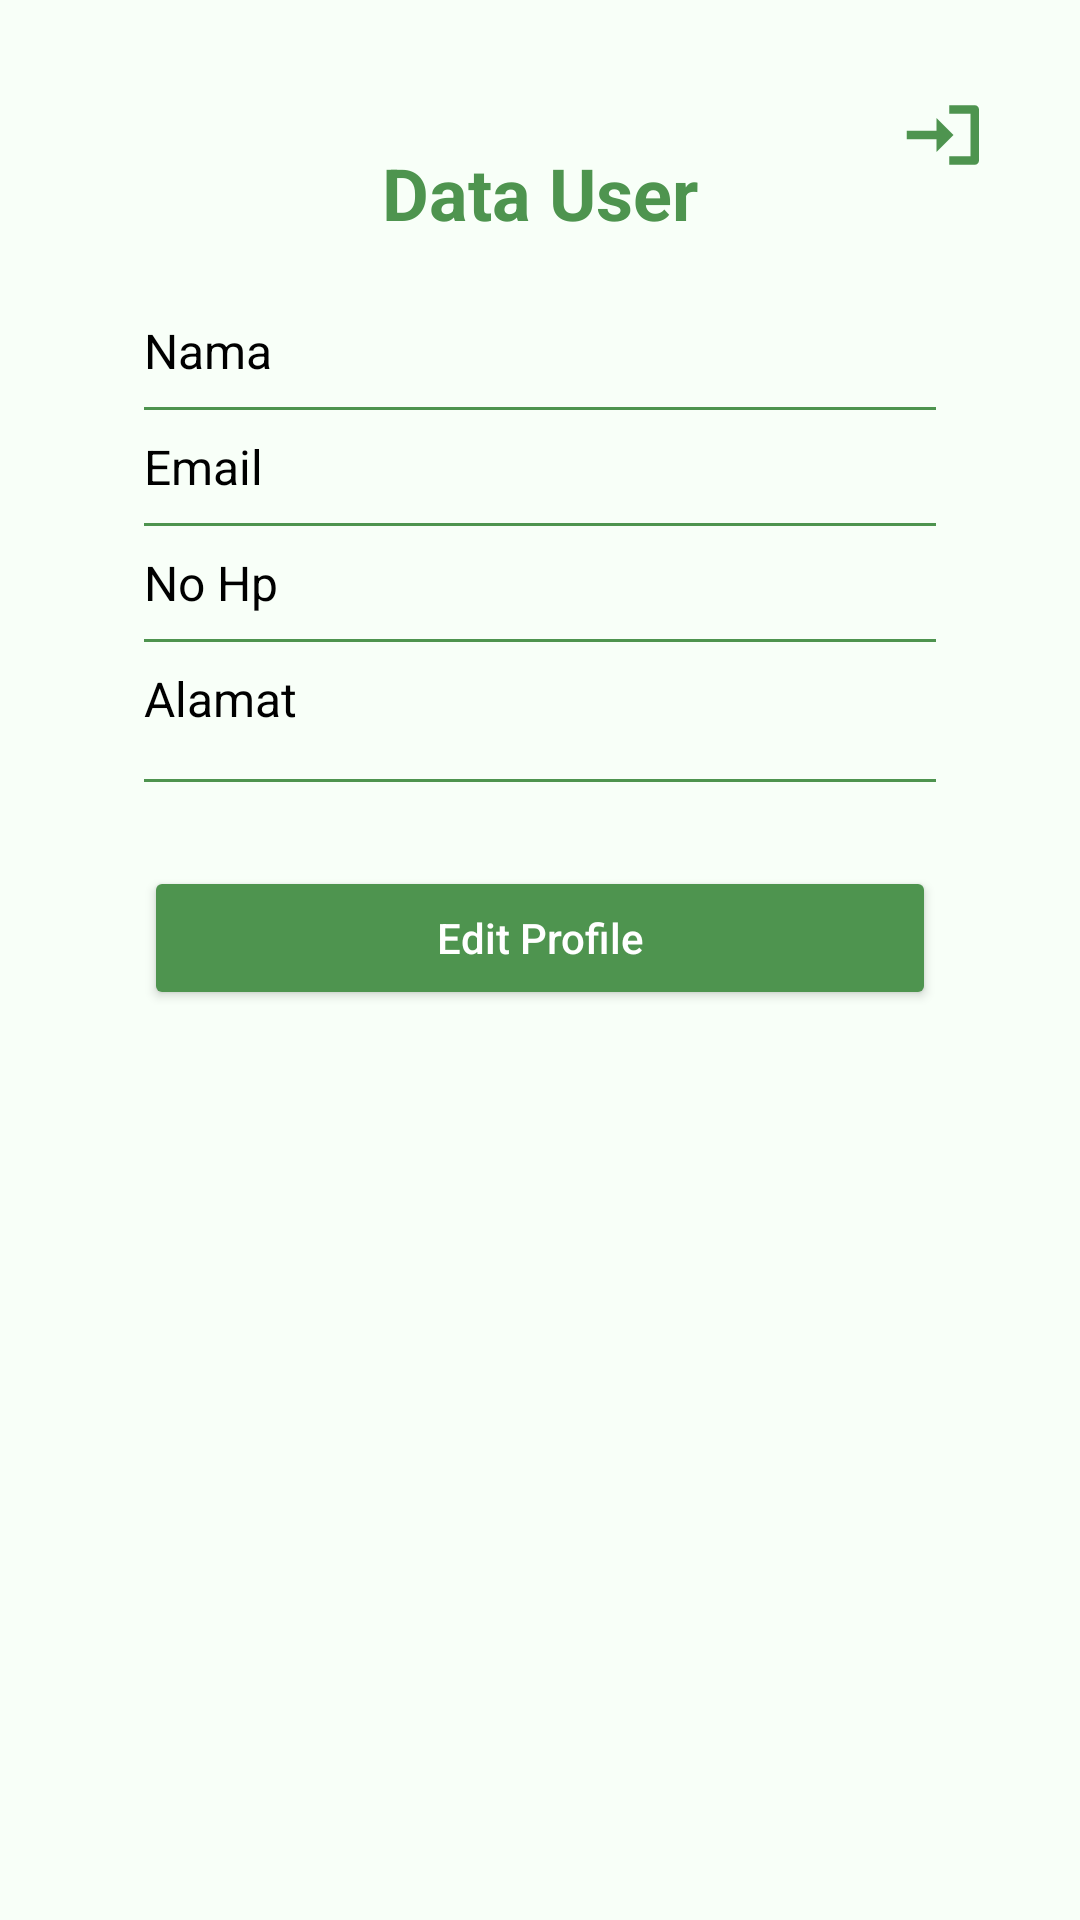

This screen was rendered from an Android layout file. Write that file and the resources it references.
<!-- AndroidManifest.xml: application theme Theme.LoginRegisterUTS -->
<!-- res/layout/activity_home.xml -->
<?xml version="1.0" encoding="utf-8"?>
<RelativeLayout xmlns:android="http://schemas.android.com/apk/res/android"
    android:layout_width="match_parent"
    android:layout_height="match_parent"
    xmlns:app="http://schemas.android.com/apk/res-auto"
    android:padding="24dp"
    android:background="#F8FFF8">

    <ImageView
        android:id="@+id/ivLogout"
        android:layout_width="42dp"
        android:layout_height="42dp"
        android:layout_alignParentTop="true"
        android:layout_alignParentEnd="true"
        android:src="@drawable/ic_logout"
        android:contentDescription="Logout"
        android:padding="4dp"
        android:background="?attr/selectableItemBackgroundBorderless"
        app:tint="#4E944F" />

    <TextView
        android:layout_width="wrap_content"
        android:layout_height="wrap_content"
        android:layout_centerHorizontal="true"
        android:layout_marginBottom="32dp"
        android:text="Data User"
        android:textColor="#4E944F"
        android:textSize="24sp"
        android:textStyle="bold"
        android:orientation="vertical"
        android:padding="24dp"
        android:gravity="center"/>

    <ScrollView
        android:layout_width="match_parent"
        android:layout_height="match_parent"
        android:layout_below="@id/ivLogout"
        android:layout_marginTop="16dp">

        <LinearLayout
            android:layout_width="match_parent"
            android:layout_height="wrap_content"
            android:orientation="vertical"
            android:padding="24dp"
            android:gravity="center">

            <TextView
                android:id="@+id/textName"
                android:text="Nama"
                android:textSize="16sp"
                android:textColor="#000000"
                android:layout_marginBottom="8dp"
                android:layout_width="match_parent"
                android:layout_height="wrap_content" />

            <View
                android:layout_width="match_parent"
                android:layout_height="1dp"
                android:layout_marginBottom="8dp"
                android:background="#4E944F" />

            <TextView
                android:id="@+id/textEmail"
                android:text="Email"
                android:textSize="16sp"
                android:textColor="#000000"
                android:layout_marginBottom="8dp"
                android:layout_width="match_parent"
                android:layout_height="wrap_content" />

            <View
                android:layout_width="match_parent"
                android:layout_height="1dp"
                android:layout_marginBottom="8dp"
                android:background="#4E944F" />

            <TextView
                android:id="@+id/textPhone"
                android:text="No Hp"
                android:textSize="16sp"
                android:textColor="#000000"
                android:layout_marginBottom="8dp"
                android:layout_width="match_parent"
                android:layout_height="wrap_content" />

            <View
                android:layout_width="match_parent"
                android:layout_height="1dp"
                android:layout_marginBottom="8dp"
                android:background="#4E944F" />

            <TextView
                android:id="@+id/textAddress"
                android:text="Alamat"
                android:textSize="16sp"
                android:textColor="#000000"
                android:layout_marginBottom="16dp"
                android:layout_width="match_parent"
                android:layout_height="wrap_content" />

            <View
                android:layout_width="match_parent"
                android:layout_height="1dp"
                android:layout_marginBottom="16dp"
                android:background="#4E944F" />

            <Button
                android:id="@+id/btnUpdateProfile"
                android:text="Edit Profile"
                android:layout_width="match_parent"
                android:layout_height="wrap_content"
                android:layout_marginTop="12dp"
                android:backgroundTint="#4E944F"
                android:textColor="#FFFFFF"
                android:textAllCaps="false"
                android:fontFamily="sans-serif-medium" />
        </LinearLayout>
    </ScrollView>
</RelativeLayout>
<!-- resources referenced by this layout -->
<resources>
  <!-- drawable ic_logout (drawable) -->
  <vector xmlns:android="http://schemas.android.com/apk/res/android"
      android:width="24dp"
      android:height="24dp"
      android:viewportWidth="24"
      android:viewportHeight="24">
  
      <path
          android:fillColor="#000000"
          android:pathData="M10,11H3v2h7v3l4,-4l-4,-4v3z" />
  
      <path
          android:fillColor="#000000"
          android:pathData="M13,5h6c0.55,0 1,0.45 1,1v12c0,0.55 -0.45,1 -1,1h-6v-2h5V7h-5V5z" />
  </vector>
  <style name="Theme.LoginRegisterUTS" parent="Theme.AppCompat.Light.NoActionBar">
          <item name="colorPrimary">@color/purple_500</item>
          <item name="colorPrimaryDark">@color/purple_700</item>
          <item name="colorAccent">@color/teal_200</item>
      </style>
  <!-- not gathered from this repository: default colours our renderer supplied (Android Studio template values) -->
  <color name="purple_500">#FF6200EE</color>
  <color name="purple_700">#FF3700B3</color>
  <color name="teal_200">#FF03DAC5</color>
</resources>
